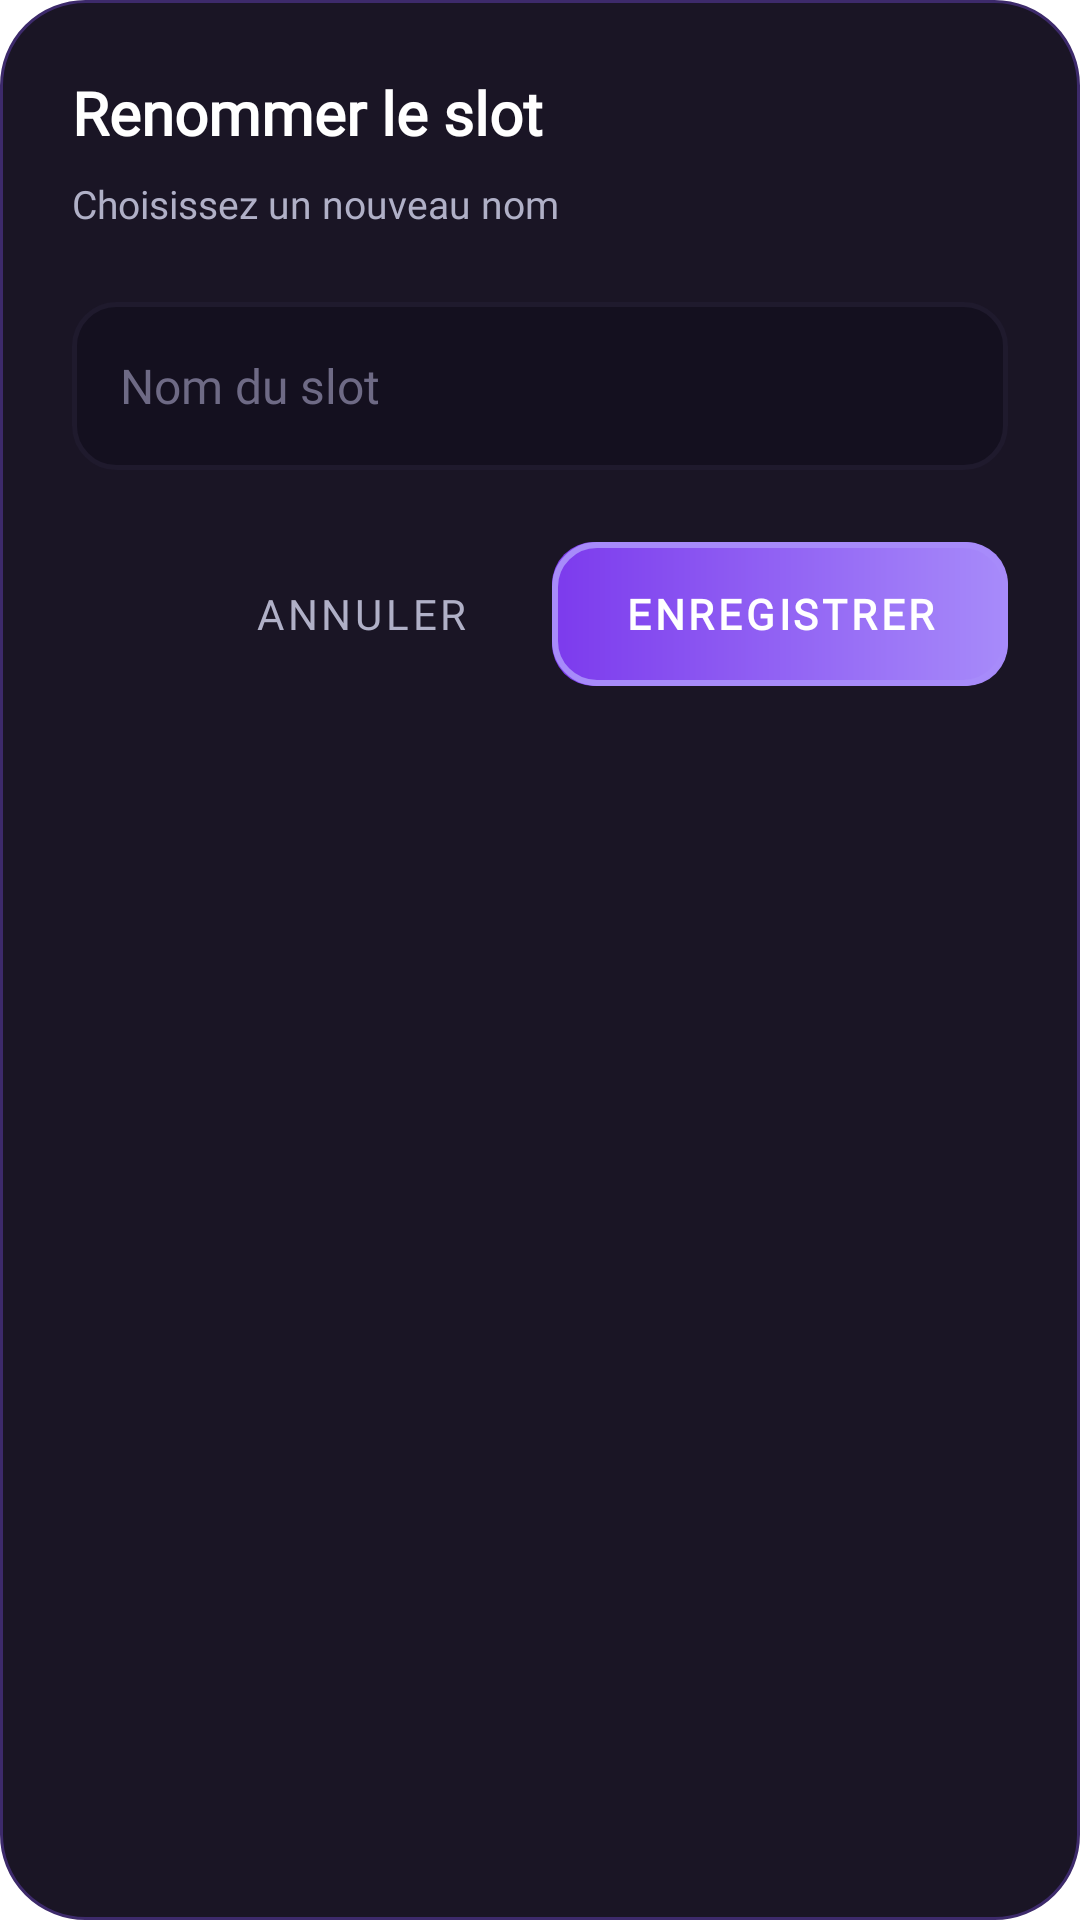

Layout XML and referenced resources for this Android screen:
<!-- AndroidManifest.xml: application theme Theme.BlackBox -->
<!-- res/layout/dialog_rename_slot.xml -->
<?xml version="1.0" encoding="utf-8"?>
<LinearLayout xmlns:android="http://schemas.android.com/apk/res/android"
    xmlns:app="http://schemas.android.com/apk/res-auto"
    xmlns:tools="http://schemas.android.com/tools"
    android:layout_width="match_parent"
    android:layout_height="wrap_content"
    android:orientation="vertical"
    android:background="@drawable/bg_dialog"
    android:padding="@dimen/spacing_lg">

    <TextView
        android:layout_width="wrap_content"
        android:layout_height="wrap_content"
        android:text="Renommer le slot"
        android:textSize="@dimen/text_h2"
        android:textStyle="bold"
        android:textColor="@color/phantom_text_primary"
        android:fontFamily="@font/inter"
        android:layout_marginBottom="@dimen/spacing_sm"
        tools:ignore="HardcodedText"/>

    <TextView
        android:layout_width="wrap_content"
        android:layout_height="wrap_content"
        android:text="Choisissez un nouveau nom"
        android:textSize="@dimen/text_caption"
        android:textColor="@color/phantom_text_secondary"
        android:fontFamily="@font/inter"
        android:layout_marginBottom="@dimen/spacing_lg"
        tools:ignore="HardcodedText"/>

    <EditText
        android:id="@+id/rename_input"
        android:layout_width="match_parent"
        android:layout_height="56dp"
        android:background="@drawable/input_phantom_state"
        android:textColor="@color/phantom_text_primary"
        android:textColorHint="@color/phantom_text_tertiary"
        android:textSize="@dimen/text_body"
        android:fontFamily="@font/inter"
        android:paddingHorizontal="@dimen/spacing_md"
        android:hint="Nom du slot"
        android:singleLine="true"
        android:importantForAutofill="no"
        tools:ignore="HardcodedText,LabelFor"/>

    <LinearLayout
        android:layout_width="match_parent"
        android:layout_height="wrap_content"
        android:layout_marginTop="@dimen/spacing_lg"
        android:orientation="horizontal"
        android:gravity="end">

        <Button
            android:id="@+id/btn_cancel"
            android:layout_width="wrap_content"
            android:layout_height="48dp"
            android:background="@android:color/transparent"
            app:backgroundTint="@null"
            android:textColor="@color/phantom_text_secondary"
            android:fontFamily="@font/inter"
            android:paddingHorizontal="20dp"
            android:text="Annuler"
            android:stateListAnimator="@null"
            tools:ignore="HardcodedText"/>

        <Button
            android:id="@+id/btn_save"
            android:layout_width="wrap_content"
            android:layout_height="48dp"
            android:layout_marginStart="@dimen/spacing_sm"
            android:background="@drawable/bg_button_primary"
            app:backgroundTint="@null"
            android:textColor="@color/phantom_text_primary"
            android:textStyle="bold"
            android:fontFamily="@font/inter"
            android:paddingHorizontal="@dimen/spacing_lg"
            android:text="Enregistrer"
            android:stateListAnimator="@null"
            tools:ignore="HardcodedText"/>
    </LinearLayout>
</LinearLayout>
<!-- resources referenced by this layout -->
<resources>
  <color name="phantom_text_primary">#FFFFFF</color>
  <color name="phantom_text_secondary">#B0B0C7</color>
  <color name="phantom_text_tertiary">#6E6A85</color>
  <dimen name="spacing_lg">24dp</dimen>
  <dimen name="spacing_md">16dp</dimen>
  <dimen name="spacing_sm">8dp</dimen>
  <dimen name="text_body">16sp</dimen>
  <dimen name="text_caption">13sp</dimen>
  <dimen name="text_h2">20sp</dimen>
  <!-- drawable bg_button_primary (drawable) -->
  <?xml version="1.0" encoding="utf-8"?>
  <ripple xmlns:android="http://schemas.android.com/apk/res/android"
      android:color="#33FFFFFF">
      <item android:drawable="@drawable/bg_button_primary_shimmer"/>
  </ripple>
  <!-- drawable bg_dialog (drawable) -->
  <?xml version="1.0" encoding="utf-8"?>
  <shape xmlns:android="http://schemas.android.com/apk/res/android" android:shape="rectangle">
      <solid android:color="@color/phantom_bg_tertiary"/>
      <stroke android:width="1dp" android:color="@color/phantom_border_accent"/>
      <corners android:radius="@dimen/card_radius_large"/>
  </shape>
  <!-- drawable input_phantom_state (drawable) -->
  <?xml version="1.0" encoding="utf-8"?>
  <selector xmlns:android="http://schemas.android.com/apk/res/android">
      <item android:state_focused="true" android:drawable="@drawable/bg_input_focused"/>
      <item android:drawable="@drawable/bg_input"/>
  </selector>
  <style name="Theme.BlackBox" parent="Theme.MaterialComponents.Light.NoActionBar">
          
          <item name="colorPrimary">@color/primary</item>
          <item name="colorPrimaryVariant">@color/primary_dark</item>
          <item name="colorOnPrimary">@color/white</item>
          
          <item name="colorSecondary">@color/primary_light</item>
          <item name="colorSecondaryVariant">@color/primary</item>
          <item name="colorOnSecondary">@color/white</item>
          
          <item name="android:statusBarColor" tools:targetApi="l">?attr/colorPrimaryVariant</item>
          
  
          <item name="actionMenuTextColor">@color/primary_text</item>
  
          <item name="android:forceDarkAllowed" tools:targetApi="q">false</item>
      </style>
  <color name="phantom_bg_tertiary">#1A1525</color>
  <color name="phantom_border_accent">#3D2A6B</color>
  <dimen name="card_radius_large">28dp</dimen>
  <!-- drawable bg_input_focused (drawable) -->
  <?xml version="1.0" encoding="utf-8"?>
  <shape xmlns:android="http://schemas.android.com/apk/res/android" android:shape="rectangle">
      <solid android:color="@color/phantom_bg_secondary"/>
      <stroke android:width="2dp" android:color="@color/phantom_accent"/>
      <corners android:radius="@dimen/input_radius"/>
  </shape>
  <!-- drawable bg_input (drawable) -->
  <?xml version="1.0" encoding="utf-8"?>
  <shape xmlns:android="http://schemas.android.com/apk/res/android" android:shape="rectangle">
      <solid android:color="@color/phantom_bg_secondary"/>
      <stroke android:width="1.5dp" android:color="@color/phantom_border_subtle"/>
      <corners android:radius="@dimen/input_radius"/>
  </shape>
  <color name="primary">#3F3F3F</color>
  <color name="primary_dark">#3F3F3F</color>
  <color name="white">#FFFFFFFF</color>
  <color name="primary_light">#3F3F3F</color>
  <color name="primary_text">#212121</color>
  <dimen name="button_radius">14dp</dimen>
  <color name="phantom_bg_secondary">#14101F</color>
  <color name="phantom_accent">#8B5CF6</color>
  <dimen name="input_radius">14dp</dimen>
  <color name="phantom_border_subtle">#1F1A2D</color>
</resources>
